Labelled photos from "dataset", an image-classification folder in Sanjay-Raam/IESA-Hackathon. The possible labels are: center defect, cracks, edge defect, no defects, open defect, particles, scratches.

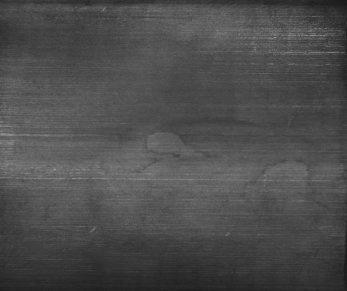
Label: no defects

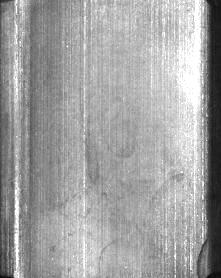
Label: edge defect

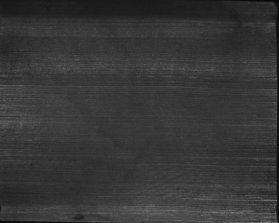
Label: open defect

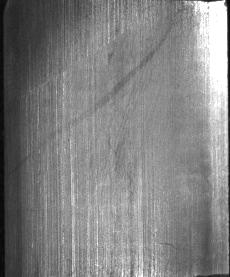
Label: scratches

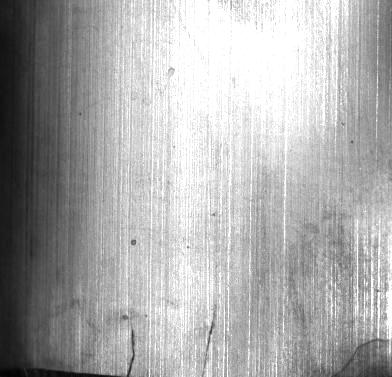
Label: cracks

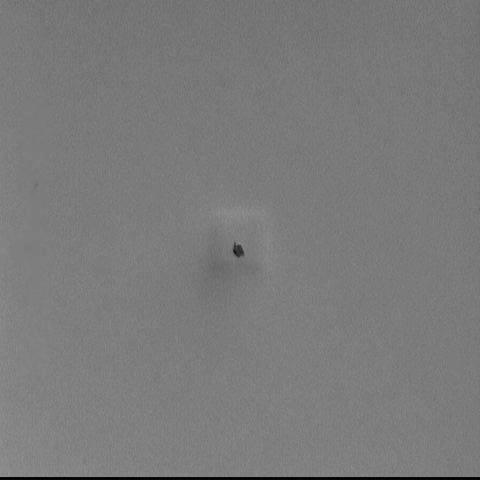
Label: particles
